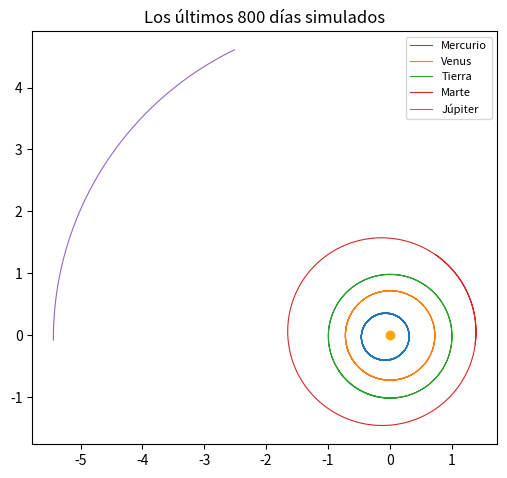
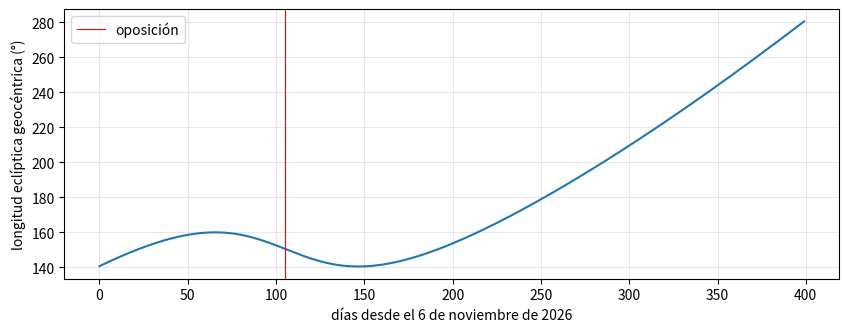

Source code (Python) for these figures, in order:
import numpy as np
import matplotlib.pyplot as plt
import datetime as dt_

def acel_sol(p, G=4 * np.pi**2):
    return -G * p / np.linalg.norm(p)**3

def tierra_sola(metodo, años=100, dt=1/365.25):
    p, v = np.array([1.0, 0.0]), np.array([0.0, 2 * np.pi])     # órbita circular de 1 ua
    E = []
    a = acel_sol(p)
    for _ in range(int(años / dt)):
        if metodo == "euler":
            p, v = p + v * dt, v + acel_sol(p) * dt
        else:                                                    # Verlet
            v = v + 0.5 * dt * a; p = p + dt * v; a = acel_sol(p); v = v + 0.5 * dt * a
        E.append(0.5 * v @ v - 4 * np.pi**2 / np.linalg.norm(p))
    return np.array(E), p

for metodo in ["euler", "verlet"]:
    E, p_final = tierra_sola(metodo)
    print(f"{metodo:7s}: error relativo de la energía al final = {abs(E[-1] / E[0] - 1):.2e}   distancia final al Sol = {np.linalg.norm(p_final):.4f} ua")

G = (0.01720209895 * 365.25) ** 2

elementos = {  #  a (ua)       e         L (°)          ϖ (°)        masa       da/siglo     de/siglo      dL/siglo (°)     dϖ/siglo (°)
    "Mercurio": (0.38709927, 0.20563593, 252.25032350,  77.45779628, 1.660e-7,  0.00000037,  0.00001906, 149472.67411175,  0.16047689),
    "Venus":    (0.72333566, 0.00677672, 181.97909950, 131.60246718, 2.448e-6,  0.00000390, -0.00004107,  58517.81538729,  0.00268329),
    "Tierra":   (1.00000261, 0.01671123, 100.46457166, 102.93768193, 3.040e-6,  0.00000562, -0.00004392,  35999.37244981,  0.32327364),
    "Marte":    (1.52371034, 0.09339410,  -4.55343205, -23.94362959, 3.227e-7,  0.00001847,  0.00007882,  19140.30268499,  0.44441088),
    "Júpiter":  (5.20288700, 0.04838624,  34.39644051,  14.72847983, 9.548e-4, -0.00011607, -0.00013253,   3034.74612775,  0.21252668),
    "Saturno":  (9.53667594, 0.05386179,  49.95424423,  92.59887831, 2.859e-4, -0.00125060, -0.00050991,   1222.49362201, -0.41897216),
}
nombres = ["Sol"] + list(elementos)
J2000 = dt_.datetime(2000, 1, 1, 12)

def resolver_kepler(M, e):
    E = M
    for _ in range(60):
        E = E - (E - e * np.sin(E) - M) / (1 - e * np.cos(E))
    return E

def R(ang_grados):
    t = np.radians(ang_grados)
    return np.array([[np.cos(t), -np.sin(t)], [np.sin(t), np.cos(t)]])

def estado_inicial(fecha, elementos=elementos):
    siglos = (fecha - J2000).total_seconds() / 86400 / 36525
    masas, pos, vel = [1.0], [np.zeros(2)], [np.zeros(2)]
    for a, e, L, w, m, da, de, dL, dw in elementos.values():
        a, e, L, w = a + da * siglos, e + de * siglos, L + dL * siglos, w + dw * siglos
        E = resolver_kepler(np.radians((L - w) % 360), e)
        r = a * (1 - e * np.cos(E))
        p_orb = np.array([a * (np.cos(E) - e), a * np.sqrt(1 - e**2) * np.sin(E)])
        v_orb = np.sqrt(G * (1 + m) * a) / r * np.array([-np.sin(E), np.sqrt(1 - e**2) * np.cos(E)])
        pos.append(R(w) @ p_orb); vel.append(R(w) @ v_orb); masas.append(m)
    m = np.array(masas); pos = np.array(pos); vel = np.array(vel)
    pos -= (m[:, None] * pos).sum(axis=0) / m.sum()
    vel -= (m[:, None] * vel).sum(axis=0) / m.sum()
    return m, pos, vel

def aceleraciones(pos, m):
    d = pos[None, :, :] - pos[:, None, :]                       # d[i, j] = pos[j] - pos[i]
    r = np.linalg.norm(d, axis=2) + np.eye(len(m))              # el +eye evita dividir por 0 en i = j
    return G * np.sum(m[None, :, None] * d / r[:, :, None]**3, axis=1)

def simular(fecha_inicio, dias, elementos=elementos):
    m, pos, vel = estado_inicial(fecha_inicio, elementos)
    dt = 1 / 365.25
    hist = np.zeros((dias + 1, len(m), 2)); hist[0] = pos
    a = aceleraciones(pos, m)
    for k in range(dias):
        vel += 0.5 * dt * a; pos += dt * vel; a = aceleraciones(pos, m); vel += 0.5 * dt * a
        hist[k + 1] = pos
    return {"inicio": fecha_inicio, "hist": hist}

iS, iT, iM = nombres.index("Sol"), nombres.index("Tierra"), nombres.index("Marte")

def longitud(v):
    return np.degrees(np.arctan2(v[..., 1], v[..., 0])) % 360

def oposiciones(sim):
    h = sim["hist"]
    dif = (longitud(h[:, iM] - h[:, iS]) - longitud(h[:, iT] - h[:, iS]) + 180) % 360 - 180
    res = []
    for k in np.where((dif[:-1] > 0) & (dif[1:] <= 0))[0]:
        fraccion = dif[k] / (dif[k] - dif[k + 1])                # interpolación lineal entre dos días
        res.append(sim["inicio"] + dt_.timedelta(days=k + float(fraccion)))
    return res

largo = simular(J2000, int(28.5 * 365.25))
for f in oposiciones(largo):
    print("Oposición de Marte (simulación desde 2000):", f.strftime("%Y-%m-%d %H:%M"), "UT")

h = largo["hist"]
plt.figure(figsize=(6, 6))
for i, n in enumerate(nombres[1:6], start=1):
    plt.plot(h[-800:, i, 0], h[-800:, i, 1], lw=0.8, label=n)
plt.plot(0, 0, "o", color="orange")
plt.gca().set_aspect("equal"); plt.legend(fontsize=8); plt.title("Los últimos 800 días simulados")
plt.show()

HOY = dt_.datetime(2026, 11, 6)
corto = simular(HOY, 400)
for f in oposiciones(corto):
    print("Oposición de Marte (simulación desde hoy):", f.strftime("%Y-%m-%d %H:%M"), "UT    (real: 2027-02-19, hacia las 15:44 UT)")

EPS = np.radians(23.4393)     # oblicuidad de la eclíptica en J2000

def marte_en_el_cielo(sim, fecha):
    k = int(round((fecha - sim["inicio"]).total_seconds() / 86400))
    tierra, marte, sol = sim["hist"][k, iT], sim["hist"][k, iM], sim["hist"][k, iS]
    d = marte - tierra
    lam = longitud(d)
    x, y = np.cos(np.radians(lam)), np.sin(np.radians(lam))      # dirección eclíptica (β = 0)
    y_eq, z_eq = y * np.cos(EPS), y * np.sin(EPS)                # girar −ε alrededor del eje x
    ar = np.degrees(np.arctan2(y_eq, x)) % 360 / 15              # en horas
    dec = np.degrees(np.arcsin(z_eq))
    s = sol - tierra
    elong = np.degrees(np.arccos(s @ d / (np.linalg.norm(s) * np.linalg.norm(d))))
    return lam, ar, dec, elong, np.linalg.norm(d)

for fecha in [HOY, dt_.datetime(2027, 2, 19, 16), dt_.datetime(2027, 11, 6)]:
    lam, ar, dec, elong, dist = marte_en_el_cielo(corto, fecha)
    print(f"{fecha:%Y-%m-%d %H:%M}: λ = {lam:6.2f}°   AR = {int(ar)}h {(ar % 1) * 60:04.1f}m   Dec = {dec:+6.2f}°   elongación = {elong:5.1f}°   distancia = {dist:.2f} ua")

# Tu código aquí

# Solución
fecha = dt_.datetime(2027, 11, 6)
l_corto = marte_en_el_cielo(corto, fecha)[0]
l_largo = marte_en_el_cielo(largo, fecha)[0]
print(f"Simulación desde hoy: λ = {l_corto:.2f}°   desde 2000: λ = {l_largo:.2f}°   diferencia: {l_largo - l_corto:+.2f}°")

dias = np.arange(0, 400)
lams = np.array([marte_en_el_cielo(corto, HOY + dt_.timedelta(days=int(d)))[0] for d in dias])
plt.figure(figsize=(10, 3.5))
plt.plot(dias, np.unwrap(lams, period=360))
plt.axvline((dt_.datetime(2027, 2, 19) - HOY).days, color="r", lw=0.8, label="oposición")
plt.xlabel("días desde el 6 de noviembre de 2026"); plt.ylabel("longitud eclíptica geocéntrica (°)")
plt.legend(); plt.grid(alpha=0.3); plt.show()

sin_jupiter = dict(elementos)
fila = list(sin_jupiter["Júpiter"]); fila[4] = 1e-12
sin_jupiter["Júpiter"] = tuple(fila)
corto_sin = simular(HOY, 400, sin_jupiter)

for fecha in [dt_.datetime(2027, 2, 19), dt_.datetime(2027, 11, 6)]:
    dif = marte_en_el_cielo(corto, fecha)[0] - marte_en_el_cielo(corto_sin, fecha)[0]
    print(f"{fecha.date()}: diferencia en la longitud de Marte con y sin Júpiter = {60 * dif:+.2f}′")

# Tu experimento aquí
